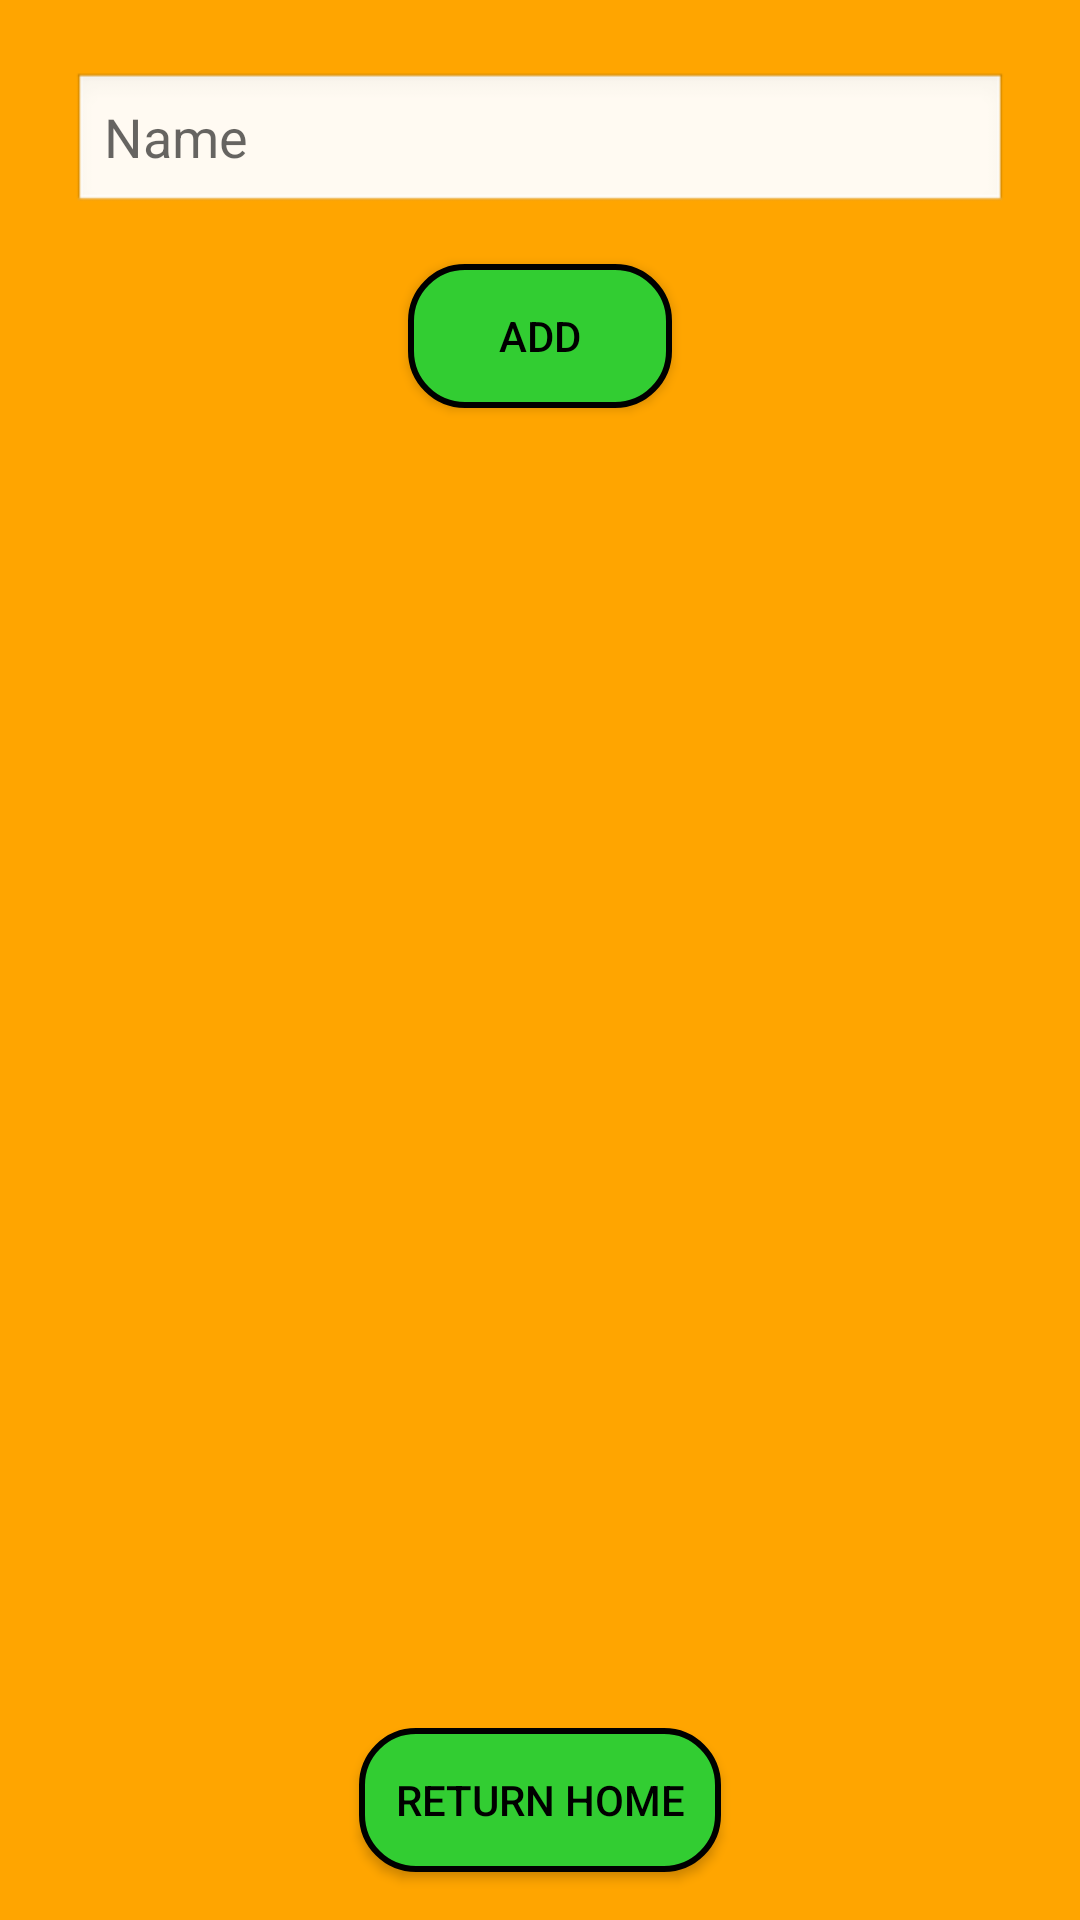

Layout XML and referenced resources for this Android screen:
<!-- AndroidManifest.xml: activity theme Theme.BudgetApp -->
<!-- res/layout/activity_categories.xml -->
<androidx.constraintlayout.widget.ConstraintLayout xmlns:android="http://schemas.android.com/apk/res/android"
    xmlns:app="http://schemas.android.com/apk/res-auto"
    xmlns:tools="http://schemas.android.com/tools"
    android:layout_width="match_parent"
    android:layout_height="match_parent"
    android:background="#FFA500"
    tools:context=".CategoriesActivity">

    
    <EditText
        android:id="@+id/categoryInput"
        android:layout_width="0dp"
        android:layout_height="wrap_content"
        android:layout_marginTop="24dp"
        android:hint="Name"
        android:background="@android:drawable/edit_text"
        android:minHeight="48dp"
        app:layout_constraintEnd_toEndOf="parent"
        app:layout_constraintStart_toStartOf="parent"
        app:layout_constraintTop_toTopOf="parent"
        android:layout_marginHorizontal="24dp"/>

    
    <Button
        android:id="@+id/addCategoryButton"
        android:layout_width="wrap_content"
        android:layout_height="wrap_content"
        android:text="ADD"
        android:background="@drawable/rounded_button"
        android:textColor="#000000"
        android:padding="12dp"
        app:layout_constraintTop_toBottomOf="@+id/categoryInput"
        app:layout_constraintStart_toStartOf="parent"
        app:layout_constraintEnd_toEndOf="parent"
        android:layout_marginTop="16dp"/>

    
    <androidx.recyclerview.widget.RecyclerView
        android:id="@+id/categoryRecyclerView"
        android:layout_width="0dp"
        android:layout_height="0dp"
        app:layout_constraintTop_toBottomOf="@+id/addCategoryButton"
        app:layout_constraintBottom_toTopOf="@+id/returnHomeButton"
        app:layout_constraintStart_toStartOf="parent"
        app:layout_constraintEnd_toEndOf="parent"
        android:layout_marginTop="24dp"/>

    
    <Button
        android:id="@+id/returnHomeButton"
        android:layout_width="wrap_content"
        android:layout_height="wrap_content"
        android:text="RETURN HOME"
        android:background="@drawable/rounded_button"
        android:textColor="#000000"
        android:padding="12dp"
        app:layout_constraintBottom_toBottomOf="parent"
        app:layout_constraintStart_toStartOf="parent"
        app:layout_constraintEnd_toEndOf="parent"
        android:layout_marginBottom="16dp"/>
</androidx.constraintlayout.widget.ConstraintLayout>
<!-- resources referenced by this layout -->
<resources>
  <!-- drawable rounded_button (drawable) -->
  <?xml version="1.0" encoding="utf-8"?>
  <shape xmlns:android="http://schemas.android.com/apk/res/android"
      android:shape="rectangle">
  
      
      <corners android:radius="18dp" />
  
      
      <solid android:color="#32CD32" />
  
      
      <stroke
          android:width="2dp"
          android:color="#000000" />
  </shape>
  <style name="Theme.BudgetApp" parent="Theme.AppCompat.Light.NoActionBar" />
</resources>
